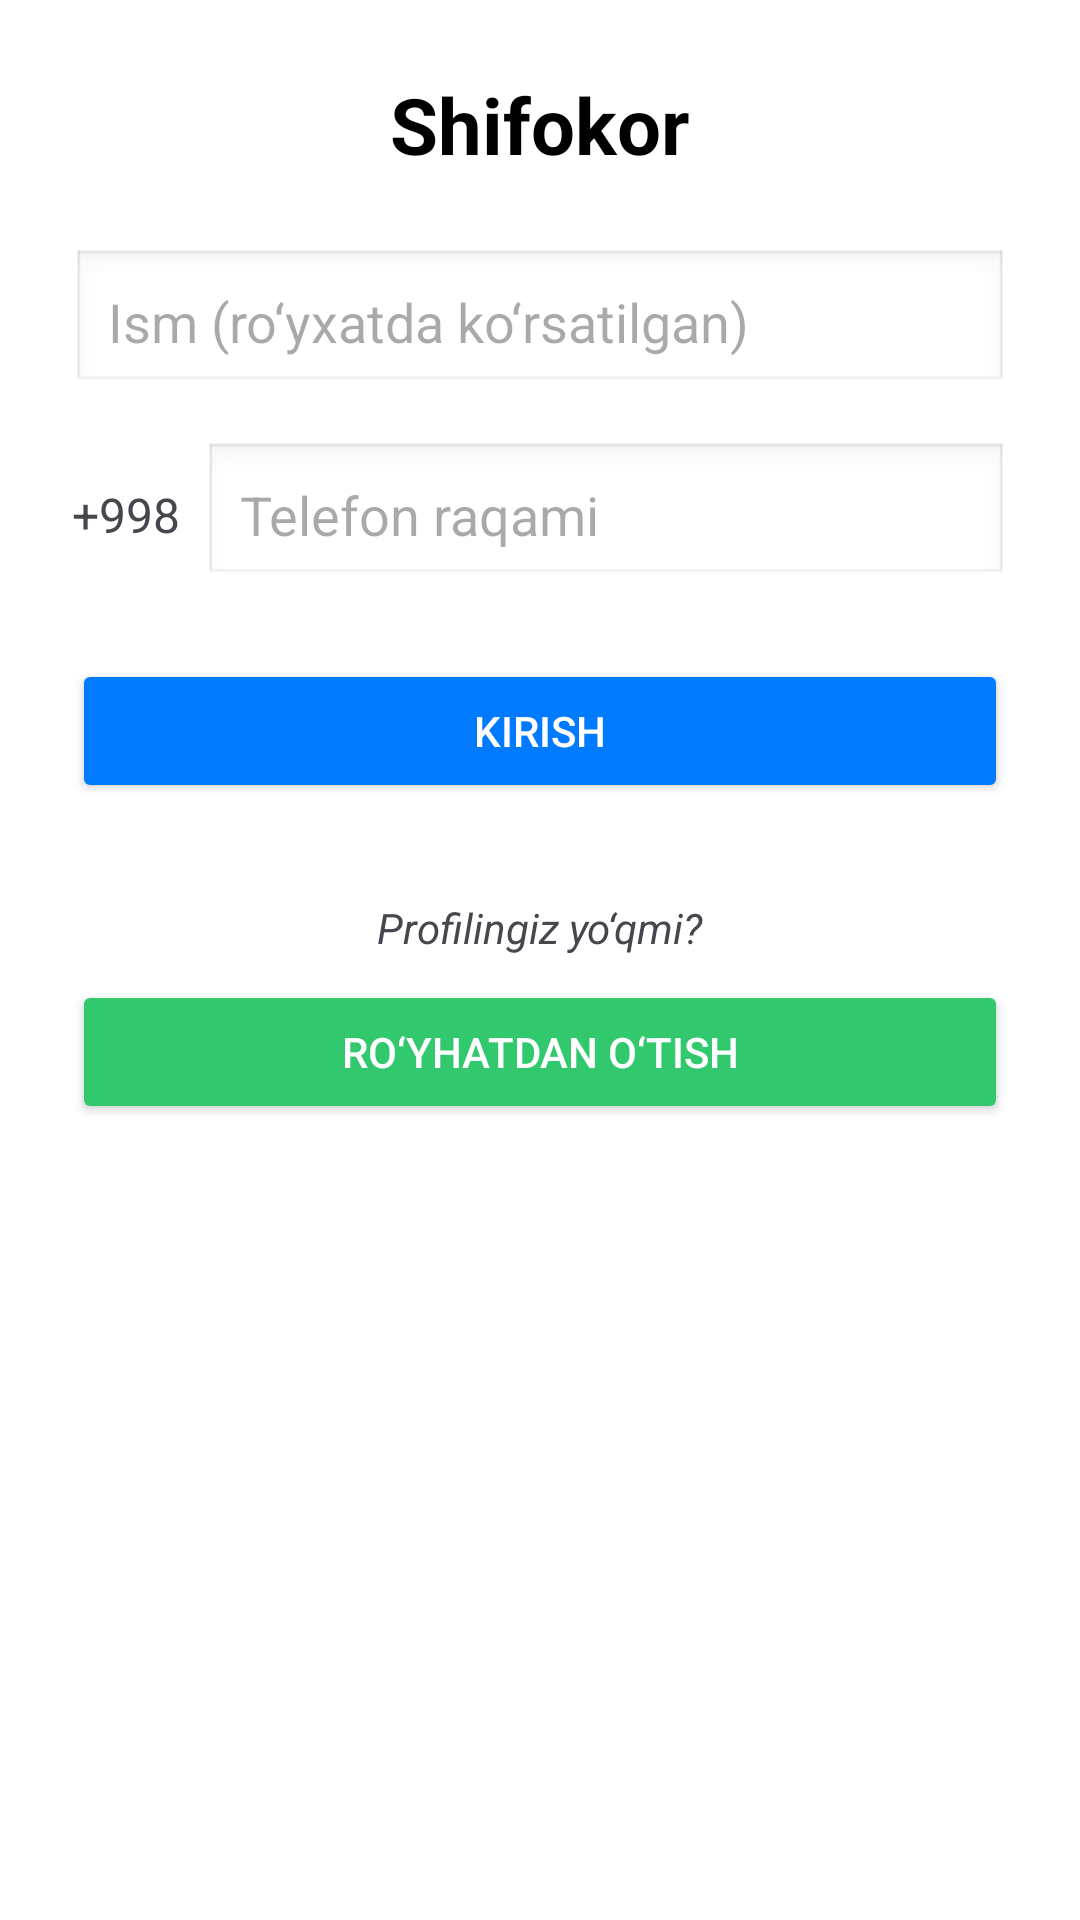

Produce the Android XML layout that renders to this screen, including the resource entries it uses.
<!-- AndroidManifest.xml: application theme Theme.Shifokor27 -->
<!-- res/layout/activity_login.xml -->
<?xml version="1.0" encoding="utf-8"?>
<ScrollView xmlns:android="http://schemas.android.com/apk/res/android"
    android:layout_width="match_parent"
    android:layout_height="match_parent"
    android:background="#FFFFFF"
    android:padding="24dp">

    <LinearLayout
        android:orientation="vertical"
        android:layout_width="match_parent"
        android:layout_height="wrap_content"
        android:gravity="center_horizontal">

        
        <TextView
            android:id="@+id/tvDoctorLabel"
            android:layout_width="wrap_content"
            android:layout_height="wrap_content"
            android:text="Shifokor"
            android:textSize="26sp"
            android:textStyle="bold"
            android:textColor="#000000"
            android:paddingBottom="24dp" />

        
        <EditText
            android:id="@+id/etLoginName"
            android:layout_width="match_parent"
            android:layout_height="wrap_content"
            android:hint="Ism (ro‘yxatda ko‘rsatilgan)"
            android:inputType="textPersonName"
            android:padding="12dp"
            android:background="@android:drawable/edit_text" />

        
        <LinearLayout
            android:layout_width="match_parent"
            android:layout_height="wrap_content"
            android:orientation="horizontal"
            android:layout_marginTop="16dp"
            android:gravity="center_vertical">

            <TextView
                android:layout_width="wrap_content"
                android:layout_height="wrap_content"
                android:text="+998"
                android:textSize="16sp"
                android:paddingRight="8dp" />

            <EditText
                android:id="@+id/etLoginPhone"
                android:layout_width="0dp"
                android:layout_height="wrap_content"
                android:layout_weight="1"
                android:hint="Telefon raqami"
                android:inputType="phone"
                android:padding="12dp"
                android:background="@android:drawable/edit_text" />
        </LinearLayout>

        
        <Button
            android:id="@+id/btnLogin"
            android:layout_width="match_parent"
            android:layout_height="wrap_content"
            android:text="Kirish"
            android:layout_marginTop="24dp"
            android:backgroundTint="#007AFF"
            android:textColor="#FFFFFF" />

        
        <TextView
            android:id="@+id/tvNoAccount"
            android:layout_width="wrap_content"
            android:layout_height="wrap_content"
            android:text="Profilingiz yo‘qmi?"
            android:textStyle="italic"
            android:layout_marginTop="32dp"
            android:layout_gravity="center" />

        <Button
            android:id="@+id/btnGoToRegister"
            android:layout_width="match_parent"
            android:layout_height="wrap_content"
            android:text="Ro‘yhatdan o‘tish"
            android:layout_marginTop="8dp"
            android:backgroundTint="#32C96E"
            android:textColor="#FFFFFF" />

    </LinearLayout>
</ScrollView>
<!-- resources referenced by this layout -->
<resources>
  <style name="Theme.Shifokor27" parent="Base.Theme.Shifokor27" />
  <style name="Base.Theme.Shifokor27" parent="Theme.Material3.DayNight.NoActionBar">
          
          
      </style>
</resources>
